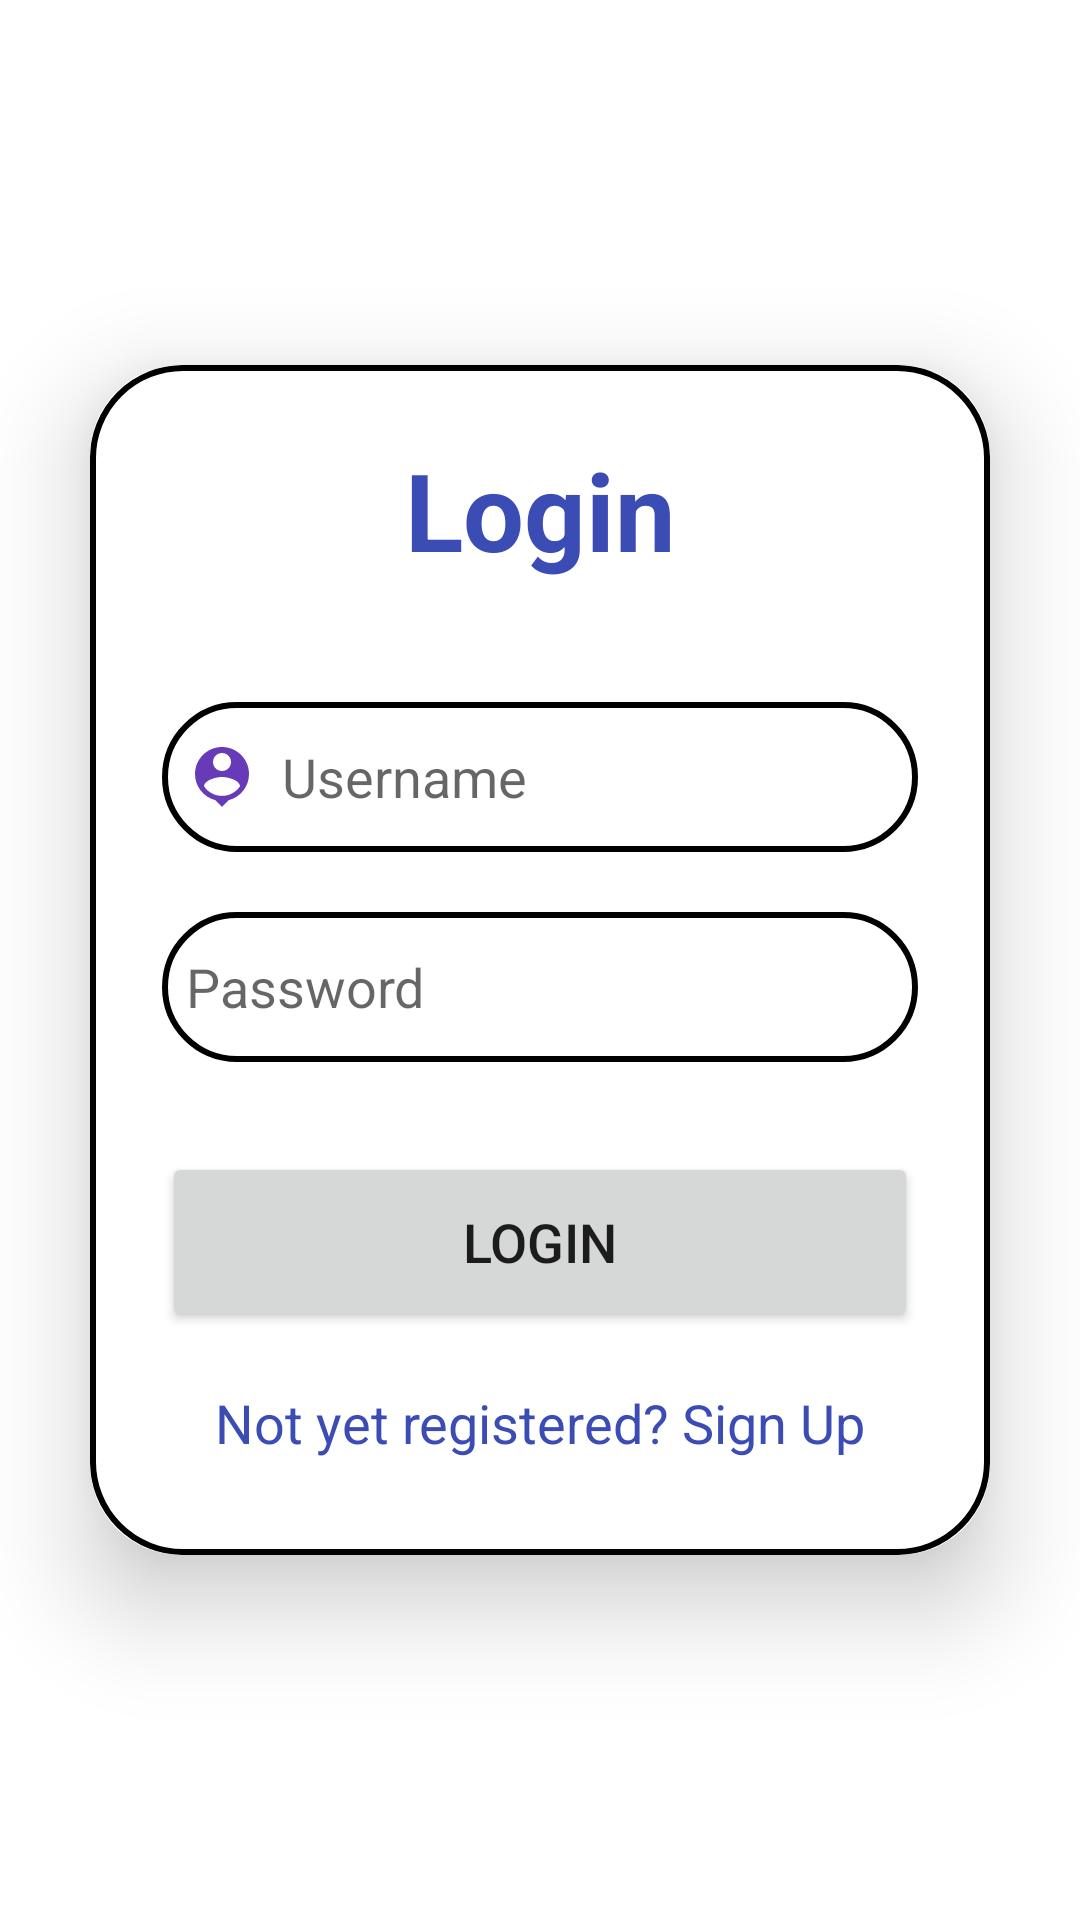

Here is an Android app screen rendered from its layout file. Give the layout XML and the strings, colors and styles it references.
<!-- AndroidManifest.xml: application theme Theme.LoginRealtime -->
<!-- res/layout/activity_login.xml -->
<?xml version="1.0" encoding="utf-8"?>
<LinearLayout xmlns:android="http://schemas.android.com/apk/res/android"
    xmlns:app="http://schemas.android.com/apk/res-auto"
    xmlns:tools="http://schemas.android.com/tools"
    android:layout_width="match_parent"
    android:layout_height="match_parent"
    android:orientation="vertical"
    android:gravity="center"
    android:background="@drawable/back_sign"
    tools:context=".LoginActivity">

    <androidx.cardview.widget.CardView
        android:layout_width="match_parent"
        android:layout_height="wrap_content"
        android:layout_margin="30dp"
        app:cardCornerRadius="30dp"
        app:cardElevation="20dp">

        <LinearLayout
            android:layout_width="match_parent"
            android:layout_height="wrap_content"
            android:orientation="vertical"
            android:layout_gravity="center_horizontal"
            android:padding="24dp"
            android:background="@drawable/lavender_border">

            <TextView
                android:layout_width="match_parent"
                android:layout_height="wrap_content"
                android:text="Login"
                android:textSize="36sp"
                android:textAlignment="center"
                android:textStyle="bold"
                android:textColor="@color/lavender"/>

            <EditText
                android:layout_width="match_parent"
                android:layout_height="50dp"
                android:id="@+id/login_username"
                android:layout_marginTop="40dp"
                android:background="@drawable/lavender_border"
                android:padding="8dp"
                android:hint="Username"
                android:drawableLeft="@drawable/ic_baseline_person_pin_24"
                android:drawablePadding="8dp"
                android:textColor="@color/black"/>

            <EditText
                android:layout_width="match_parent"
                android:layout_height="50dp"
                android:id="@+id/login_password"
                android:layout_marginTop="20dp"
                android:background="@drawable/lavender_border"
                android:padding="8dp"
                android:hint="Password"
                android:inputType="textPassword"
                android:drawableLeft="@drawable/ic_baseline_lock_24"
                android:drawablePadding="8dp"
                android:textColor="@color/black"/>

            <Button
                android:layout_width="match_parent"
                android:layout_height="60dp"
                android:text="Login"
                android:id="@+id/login_button"
                android:textSize="18sp"
                android:layout_marginTop="30dp"
                app:cornerRadius = "20dp"/>

            <TextView
                android:layout_width="wrap_content"
                android:layout_height="match_parent"
                android:id="@+id/signupRedirectext"
                android:text="Not yet registered? Sign Up"
                android:layout_gravity="center"
                android:padding="8dp"
                android:layout_marginTop="10dp"
                android:textSize="18sp"
                android:textColor="@color/lavender"
                />


        </LinearLayout>

    </androidx.cardview.widget.CardView>

</LinearLayout>
<!-- resources referenced by this layout -->
<resources>
  <color name="black">#FF000000</color>
  <color name="lavender">#3B4CB5</color>
  <!-- drawable ic_baseline_person_pin_24 (drawable) -->
  <vector android:height="24dp" android:tint="#673AB7"
      android:viewportHeight="24" android:viewportWidth="24"
      android:width="24dp" xmlns:android="http://schemas.android.com/apk/res/android">
      <path android:fillColor="@android:color/white" android:pathData="M12,2c-4.97,0 -9,4.03 -9,9 0,4.17 2.84,7.67 6.69,8.69L12,22l2.31,-2.31C18.16,18.67 21,15.17 21,11c0,-4.97 -4.03,-9 -9,-9zM12,4c1.66,0 3,1.34 3,3s-1.34,3 -3,3 -3,-1.34 -3,-3 1.34,-3 3,-3zM12,18.3c-2.5,0 -4.71,-1.28 -6,-3.22 0.03,-1.99 4,-3.08 6,-3.08 1.99,0 5.97,1.09 6,3.08 -1.29,1.94 -3.5,3.22 -6,3.22z"/>
  </vector>
  <!-- drawable lavender_border (drawable) -->
  <?xml version="1.0" encoding="utf-8"?>
  <shape xmlns:android="http://schemas.android.com/apk/res/android"
      android:shape="rectangle"
      >
      <stroke
          android:width="2dp"
          android:color="@color/black"/>
      <corners
          android:radius="30dp"/>
  
  </shape>
  <style name="Theme.LoginRealtime" parent="Theme.MaterialComponents.DayNight.NoActionBar">
          
          <item name="colorPrimary">@color/lavender</item>
          <item name="colorPrimaryVariant">@color/lavender</item>
          <item name="colorOnPrimary">@color/white</item>
          
          <item name="colorSecondary">@color/teal_200</item>
          <item name="colorSecondaryVariant">@color/teal_700</item>
          <item name="colorOnSecondary">@color/black</item>
          
          <item name="android:statusBarColor">?attr/colorPrimaryVariant</item>
          
      </style>
  <color name="white">#FFFFFFFF</color>
  <color name="teal_200">#FF03DAC5</color>
  <color name="teal_700">#FF018786</color>
</resources>
